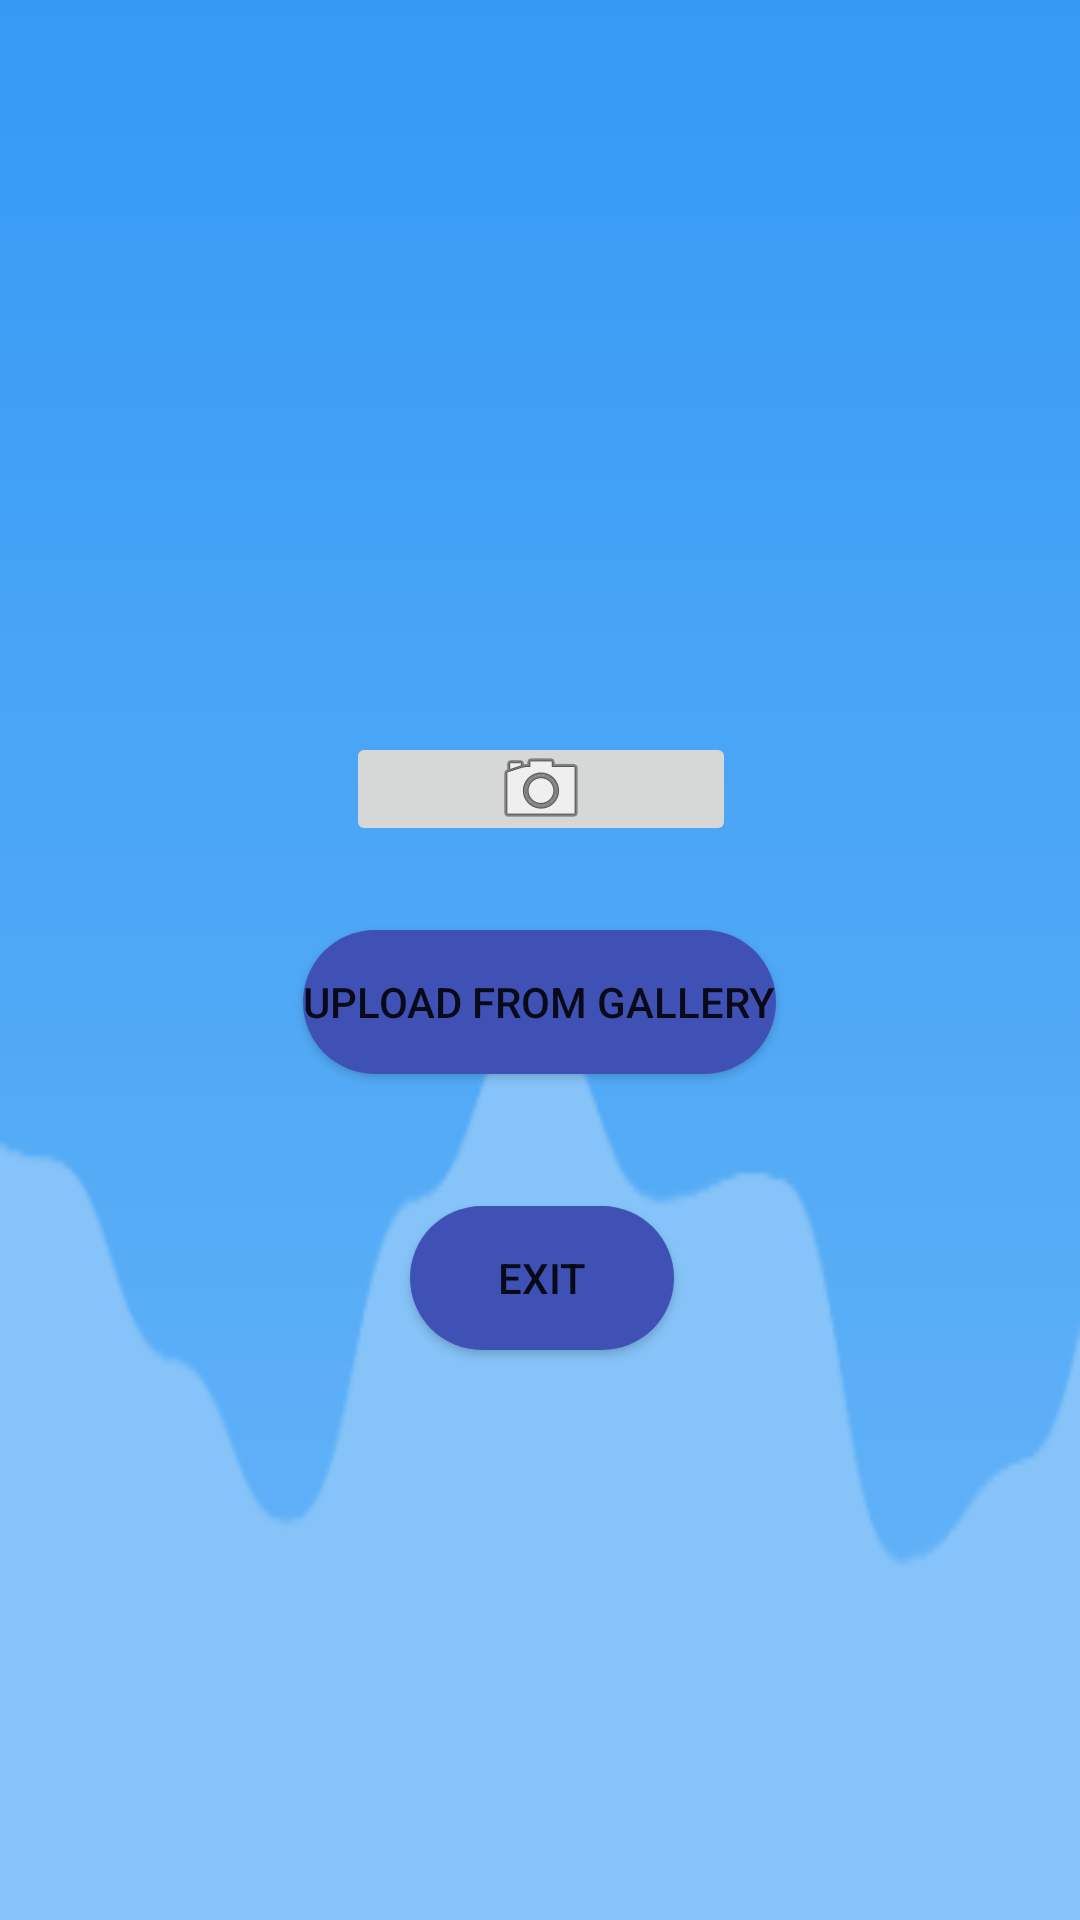

The Android layout XML behind this screen, and the referenced resources:
<!-- AndroidManifest.xml: application theme Theme.Superheroes -->
<!-- res/layout/fragment_user.xml -->
<?xml version="1.0" encoding="utf-8"?>
<androidx.constraintlayout.widget.ConstraintLayout xmlns:android="http://schemas.android.com/apk/res/android"
    xmlns:app="http://schemas.android.com/apk/res-auto"
    xmlns:tools="http://schemas.android.com/tools"
    android:id="@+id/frameLayout2"
    android:layout_width="match_parent"
    android:layout_height="match_parent"
    android:background="@mipmap/ic_launcher_background_200"
    tools:context=".Ui.UserFragment">

    <ImageButton
        android:id="@+id/camBtn"
        android:layout_width="130dp"
        android:layout_height="38dp"
        android:layout_marginTop="28dp"
        android:src="@android:drawable/ic_menu_camera"
        app:layout_constraintEnd_toEndOf="@+id/capturedImg"
        app:layout_constraintStart_toStartOf="@+id/capturedImg"
        app:layout_constraintTop_toBottomOf="@+id/capturedImg" />

    <ImageView
        android:id="@+id/capturedImg"
        android:layout_width="133dp"
        android:layout_height="148dp"
        android:layout_marginTop="68dp"
        android:src="@drawable/ic_baseline_person_24"
        app:layout_constraintEnd_toEndOf="parent"
        app:layout_constraintStart_toStartOf="parent"
        app:layout_constraintTop_toTopOf="parent" />

    <ImageView
        android:id="@+id/imageView2"
        android:layout_width="92dp"
        android:layout_height="29dp"
        android:layout_marginBottom="72dp"
        android:src="@drawable/ic_baseline_share_24"
        app:layout_constraintBottom_toBottomOf="parent"
        app:layout_constraintEnd_toEndOf="parent"
        app:layout_constraintStart_toStartOf="parent" />

    <Button
        android:id="@+id/button3"
        android:layout_width="wrap_content"
        android:layout_height="wrap_content"
        android:layout_marginTop="44dp"
        android:text="@string/exit"
        android:background="@drawable/rounded_corner"
        app:layout_constraintEnd_toEndOf="@+id/button2"
        app:layout_constraintHorizontal_bias="0.511"
        app:layout_constraintStart_toStartOf="@+id/button2"
        app:layout_constraintTop_toBottomOf="@+id/button2" />

    <Button
        android:id="@+id/button2"
        android:layout_width="wrap_content"
        android:layout_height="wrap_content"
        android:layout_marginTop="28dp"
        android:background="@drawable/rounded_corner"
        android:text="@string/uplaod_from_gallary"
        app:layout_constraintEnd_toEndOf="@+id/camBtn"
        app:layout_constraintHorizontal_bias="0.527"
        app:layout_constraintStart_toStartOf="@+id/camBtn"
        app:layout_constraintTop_toBottomOf="@+id/camBtn" />

</androidx.constraintlayout.widget.ConstraintLayout>
<!-- resources referenced by this layout -->
<resources>
  <!-- drawable rounded_corner (drawable) -->
  <?xml version="1.0" encoding="utf-8"?>
  <shape xmlns:android="http://schemas.android.com/apk/res/android">
      <corners  android:radius="50dp"/>
      <solid android:color="@color/superhero"></solid>
  </shape>
  <!-- mipmap ic_launcher_background_200: png bitmap (mipmap-hdpi, 1877 bytes) -->
  <string name="exit">Exit</string>
  <string name="uplaod_from_gallary">Upload from gallery</string>
  <style name="Theme.Superheroes" parent="Theme.MaterialComponents.DayNight.DarkActionBar">
          
          <item name="colorPrimary">@color/purple_500</item>
          <item name="colorPrimaryVariant">@color/purple_700</item>
          <item name="colorOnPrimary">@color/white</item>
          
          <item name="colorSecondary">@color/teal_200</item>
          <item name="colorSecondaryVariant">@color/teal_700</item>
          <item name="colorOnSecondary">@color/black</item>
          
          <item name="android:statusBarColor" tools:targetApi="l">?attr/colorPrimaryVariant</item>
          
      </style>
  <color name="superhero">#FF3F51B5</color>
  <color name="purple_500">#FF6200EE</color>
  <color name="purple_700">#FF3700B3</color>
  <color name="white">#FFFFFFFF</color>
  <color name="teal_200">#FF03DAC5</color>
  <color name="teal_700">#FF018786</color>
  <color name="black">#FF000000</color>
</resources>
